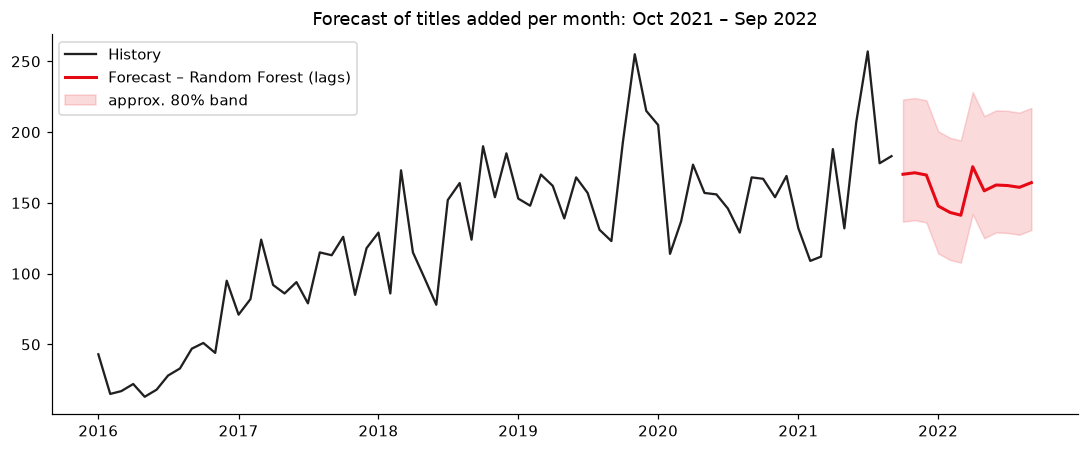

The table this chart was drawn from, first rows:
date_added, forecast, low, high
2021-10-01, 170.0, 137.0, 223.0
2021-11-01, 171.0, 138.0, 224.0
2021-12-01, 170.0, 136.0, 222.0
2022-01-01, 148.0, 114.0, 201.0
2022-02-01, 143.0, 110.0, 196.0
2022-03-01, 141.0, 108.0, 194.0
2022-04-01, 176.0, 142.0, 228.0
2022-05-01, 159.0, 125.0, 211.0
2022-06-01, 163.0, 129.0, 215.0
2022-07-01, 162.0, 129.0, 215.0
2022-08-01, 161.0, 127.0, 214.0
2022-09-01, 164.0, 131.0, 217.0
